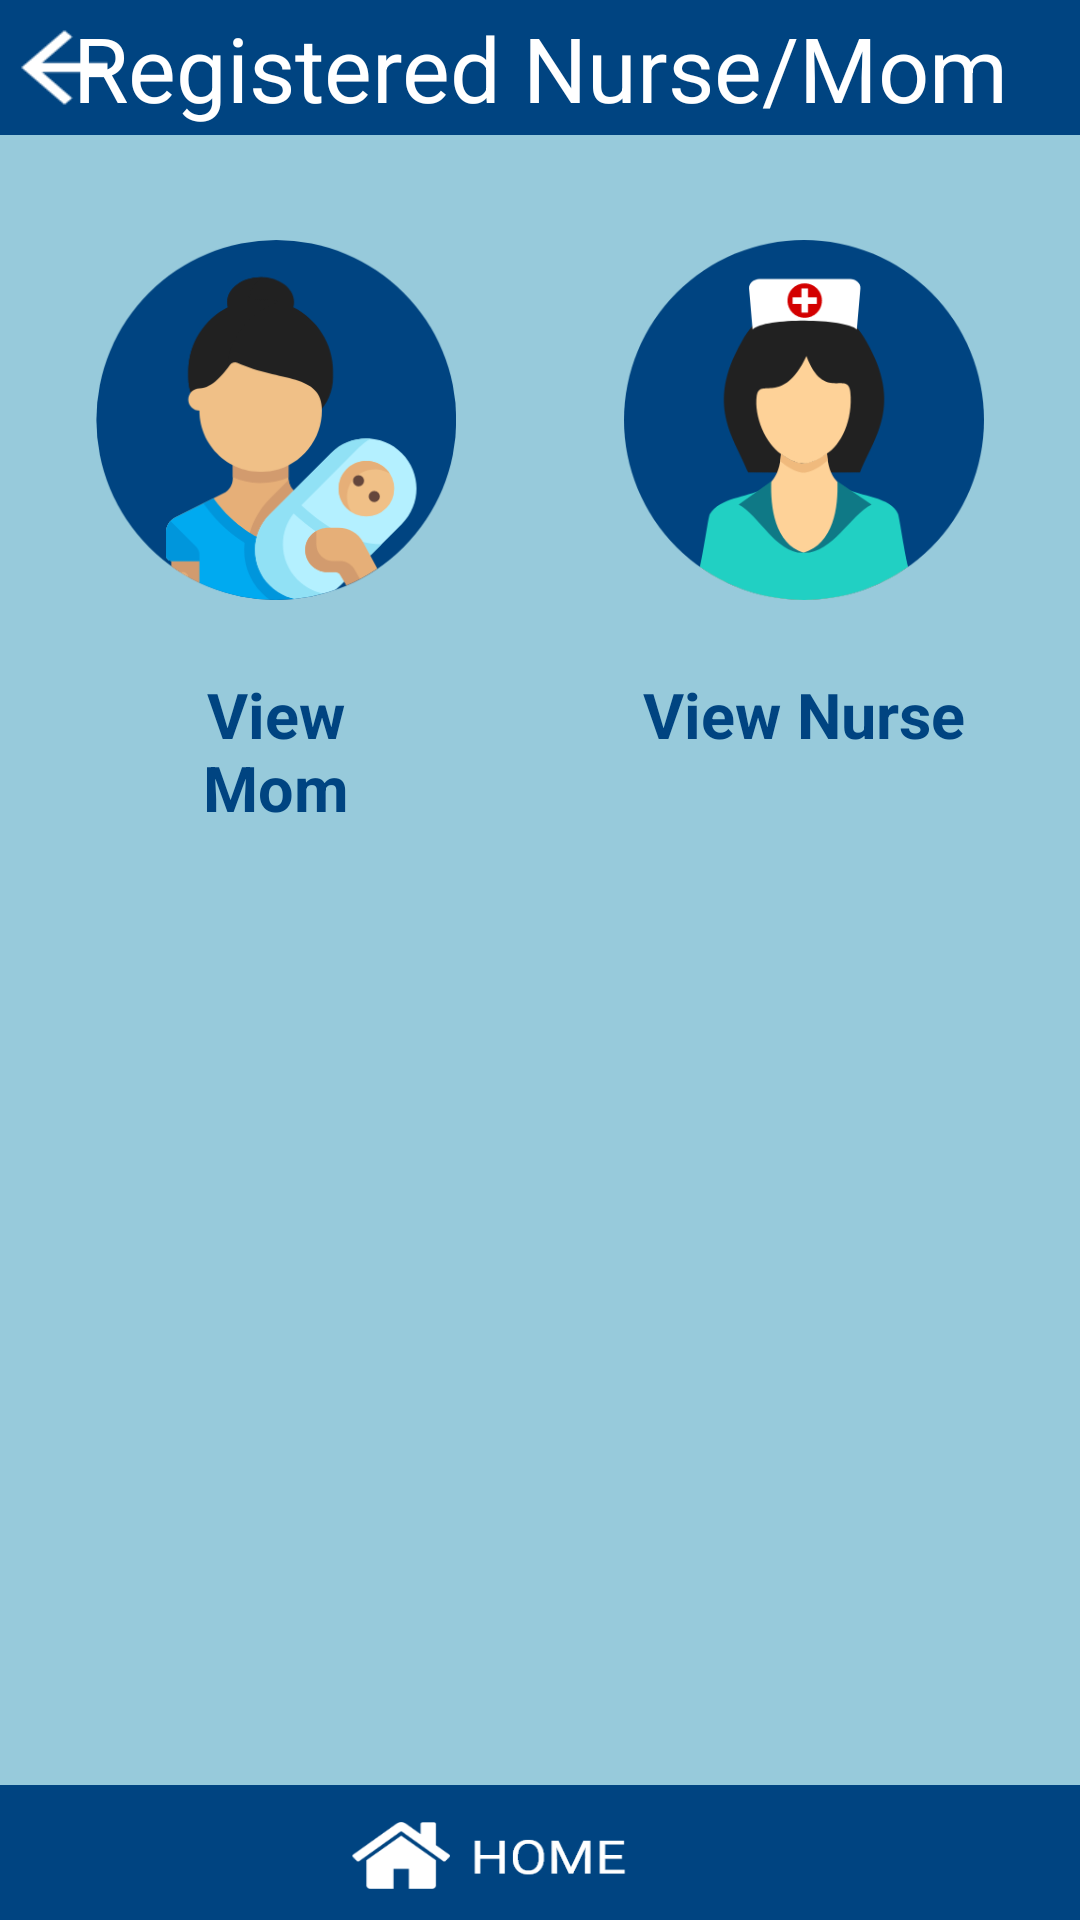

The Android layout XML behind this screen, and the referenced resources:
<!-- AndroidManifest.xml: application theme AppTheme -->
<!-- res/layout/activity_physiciannursemom.xml -->
<?xml version="1.0" encoding="utf-8"?>
<android.support.constraint.ConstraintLayout xmlns:android="http://schemas.android.com/apk/res/android"
                                             xmlns:app="http://schemas.android.com/apk/res-auto"
                                             xmlns:tools="http://schemas.android.com/tools"
                                             android:layout_width="match_parent"
                                             android:background="@drawable/bc"
                                             android:layout_height="match_parent" android:id="@+id/text_nurse">

    <ImageButton
            android:layout_width="120dp"
            android:layout_height="120dp" app:srcCompat="@drawable/mother1"
            android:id="@+id/growth_button" app:layout_constraintStart_toStartOf="parent"
            android:scaleType="centerCrop"
            android:background="@null"
            android:layout_marginLeft="32dp" android:layout_marginStart="32dp" android:layout_marginTop="80dp"

            app:layout_constraintTop_toTopOf="parent"/>
    <ImageButton
            android:layout_width="120dp"
            android:layout_height="120dp" app:srcCompat="@drawable/nurse1"
            android:scaleType="centerCrop"
            android:id="@+id/guide_button" app:layout_constraintStart_toEndOf="@+id/mother-button"
            app:layout_constraintEnd_toEndOf="parent"
            app:layout_constraintHorizontal_bias="0.678" android:layout_marginTop="80dp"
            android:background="@null"
            app:layout_constraintTop_toTopOf="parent"
            android:layout_marginEnd="32dp" android:layout_marginRight="32dp"/>
    <TextView
            android:text="View Mom"
            android:textAlignment="center"
            android:layout_width="55dp"
            android:layout_height="76dp"
            android:textColor="#004481"
            android:textStyle="bold"
            android:textSize="21sp"
            android:id="@+id/text_bodysizemeasurement"
            app:layout_constraintEnd_toEndOf="@+id/growth_button"
            android:layout_marginTop="24dp" app:layout_constraintTop_toBottomOf="@+id/growth_button"
            app:layout_constraintStart_toStartOf="@+id/growth_button"/>
    <TextView
            android:text="View Nurse"
            android:textAlignment="center"
            android:layout_width="120dp"
            android:layout_height="wrap_content"
            android:id="@+id/text_ageadjustment" tools:id="text_physician"
            android:textColor="#004481"
            android:textStyle="bold"
            android:textSize="21sp"
            tools:text="Age Adjustment"
            app:layout_constraintTop_toBottomOf="@+id/guide_button"
            android:layout_marginTop="24dp"
            app:layout_constraintStart_toStartOf="@+id/guide_button"
            app:layout_constraintEnd_toEndOf="@+id/guide_button"/>
    <TextView
            android:gravity="center"
            android:layout_width="match_parent"
            android:layout_height="45dp"
            android:background="@drawable/home"
            android:id="@+id/back_to_register_textview"
            app:layout_constraintBottom_toBottomOf="parent"/>
    <TextView
            android:background="@drawable/ll"
            android:layout_width="match_parent"
            android:text="Registered Nurse/Mom"
            android:textSize="30dp"
            android:textColor="#FFFFFF"
            android:gravity="center"
            android:layout_height="45dp"
            android:id="@+id/textView13"
            app:layout_constraintStart_toStartOf="parent"
            app:layout_constraintTop_toTopOf="parent"
            app:layout_constraintEnd_toEndOf="parent"
            app:layout_constraintHorizontal_bias="0.0"/>
    <TextView
            android:background="@drawable/back"
            android:layout_width="43dp"
            android:layout_height="37dp"
            android:id="@+id/textView16" app:layout_constraintEnd_toEndOf="parent" android:layout_marginEnd="8dp"
            android:layout_marginRight="8dp" app:layout_constraintStart_toStartOf="parent"
            app:layout_constraintHorizontal_bias="0.0"
            android:layout_marginTop="4dp" app:layout_constraintTop_toTopOf="parent"/>

</android.support.constraint.ConstraintLayout>
<!-- resources referenced by this layout -->
<resources>
  <!-- drawable back: png bitmap (drawable, 427 bytes) -->
  <!-- drawable bc: png bitmap (drawable, 12497 bytes) -->
  <!-- drawable home: png bitmap (drawable, 7471 bytes) -->
  <!-- drawable ll: png bitmap (drawable, 1307 bytes) -->
  <!-- drawable mother1: png bitmap (drawable, 23714 bytes) -->
  <!-- drawable nurse1: png bitmap (drawable, 20819 bytes) -->
  <style name="AppTheme" parent="Theme.AppCompat.Light.NoActionBar">
          
          <item name="colorPrimary">#2196F3</item>
          <item name="colorPrimaryDark">#1976D2</item>
          <item name="colorAccent">@color/colorAccent</item>
          <item name="backgroundcolor">#fcfcfc</item>
          <item name="cardbackground">#ffffff</item>
          <item name="textcolor">#808080</item>
          <item name="tintcolor">#000000</item>
          <item name="buttoncolor">#2196F3</item>
      </style>
  <!-- not gathered from this repository: default colours our renderer supplied (Android Studio template values) -->
  <color name="colorAccent">#FF03DAC5</color>
</resources>
